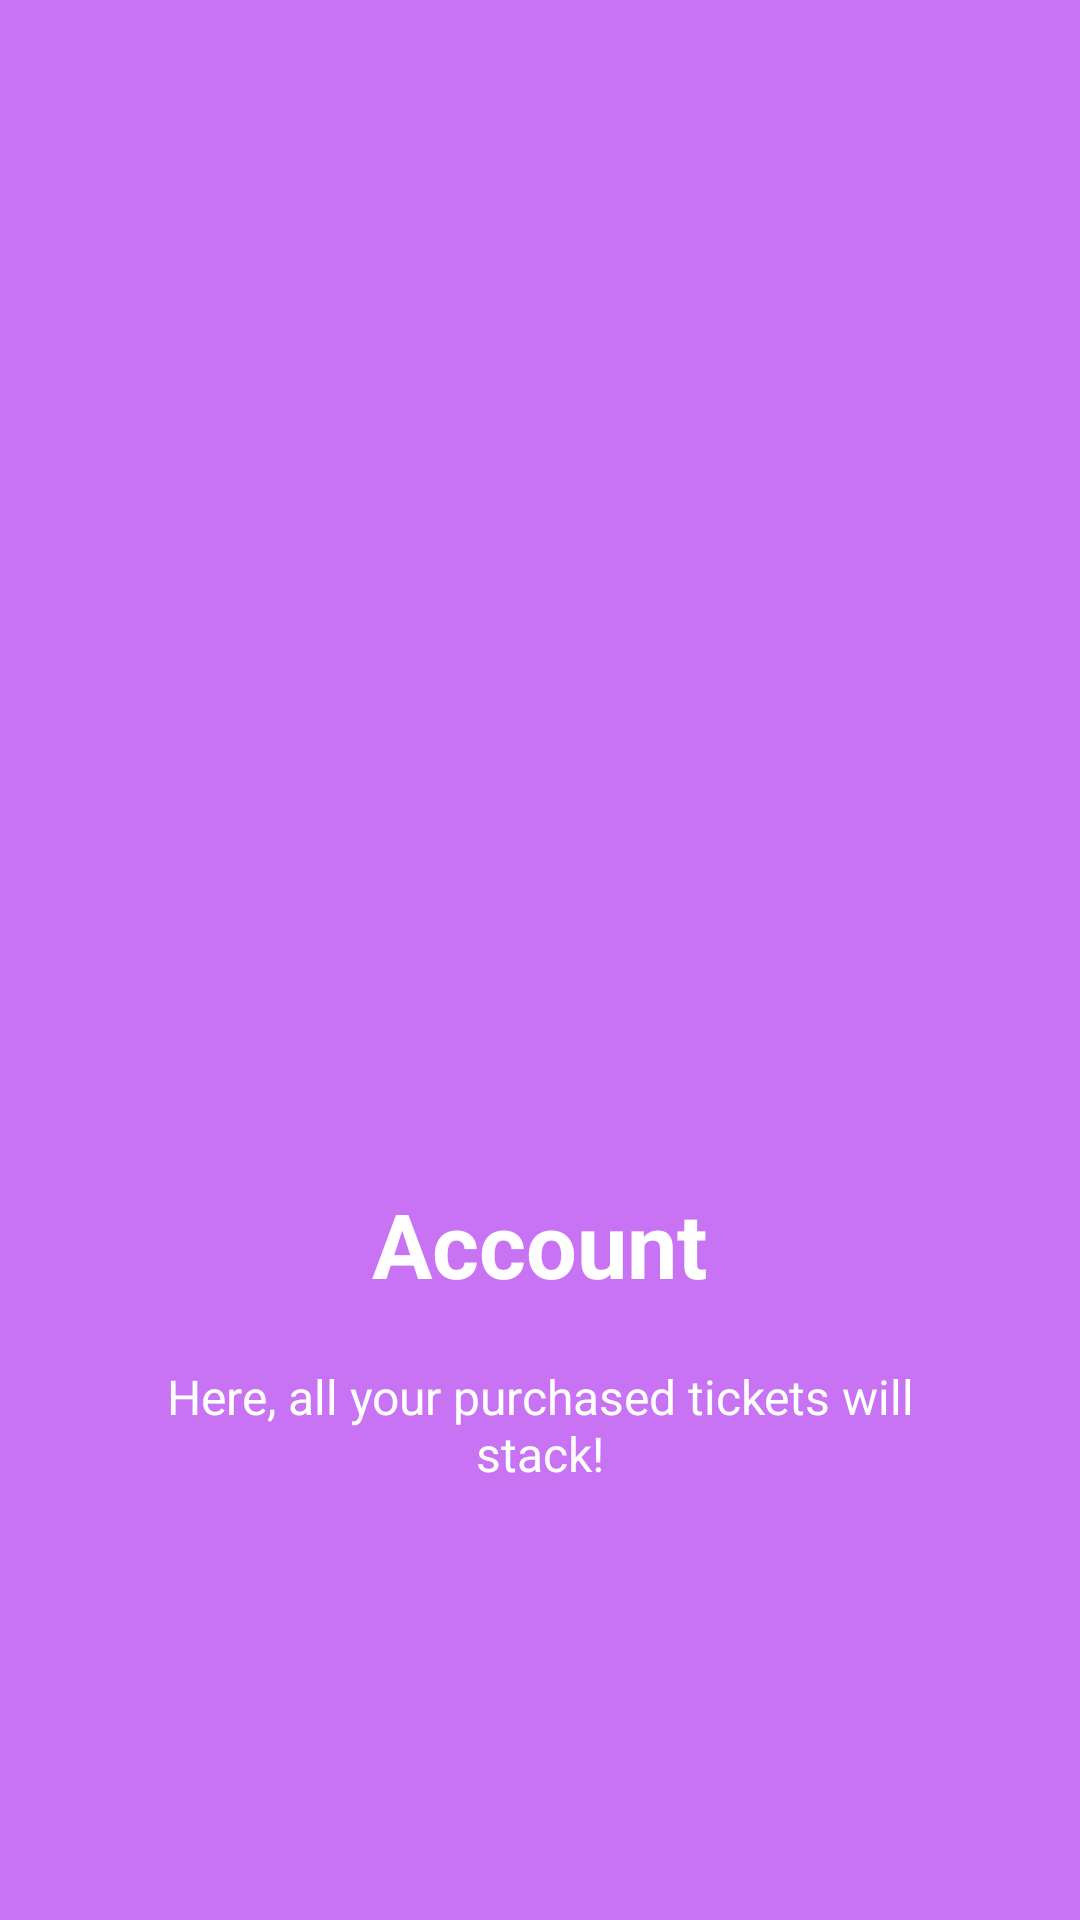

The Android layout XML behind this screen, and the referenced resources:
<!-- AndroidManifest.xml: application theme AppTheme.NoActionBar -->
<!-- res/layout/welcome_slide4.xml -->
<?xml version="1.0" encoding="utf-8"?>
<RelativeLayout xmlns:android="http://schemas.android.com/apk/res/android"
    android:layout_width="match_parent"
    android:layout_height="match_parent"
    android:background="@color/bg_screen4">

    <LinearLayout
        android:layout_width="wrap_content"
        android:layout_height="wrap_content"
        android:layout_centerInParent="true"
        android:gravity="center_horizontal"
        android:orientation="vertical">

        <ImageView
            android:layout_width="@dimen/img_width_height"
            android:layout_height="@dimen/img_width_height"
            android:src="@drawable/concert_audience" />

        <TextView
            android:layout_width="wrap_content"
            android:layout_height="wrap_content"
            android:text="@string/slide_4_title"
            android:textColor="@android:color/white"
            android:textSize="@dimen/slide_title"
            android:textStyle="bold" />

        <TextView
            android:layout_width="wrap_content"
            android:layout_height="wrap_content"
            android:layout_marginTop="20dp"
            android:paddingLeft="@dimen/desc_padding"
            android:paddingRight="@dimen/desc_padding"
            android:text="@string/slide_4_desc"
            android:textAlignment="center"
            android:textColor="@android:color/white"
            android:textSize="@dimen/slide_desc" />

    </LinearLayout></RelativeLayout>
<!-- resources referenced by this layout -->
<resources>
  <color name="bg_screen4">#c873f4</color>
  <dimen name="desc_padding">40dp</dimen>
  <dimen name="img_width_height">250dp</dimen>
  <dimen name="slide_desc">16dp</dimen>
  <dimen name="slide_title">30dp</dimen>
  <string name="slide_4_desc">Here, all your purchased tickets will stack!</string>
  <string name="slide_4_title">Account</string>
  <style name="AppTheme.NoActionBar">
          <item name="windowActionBar">false</item>
          <item name="windowNoTitle">true</item>
          <item name="android:textColor">#fafafa</item>
          <item name="android:homeAsUpIndicator">@drawable/back</item>
          <item name="actionMenuTextColor">#ffffff</item>
          <item name="android:actionMenuTextColor">#fafafa</item>
      </style>
</resources>
